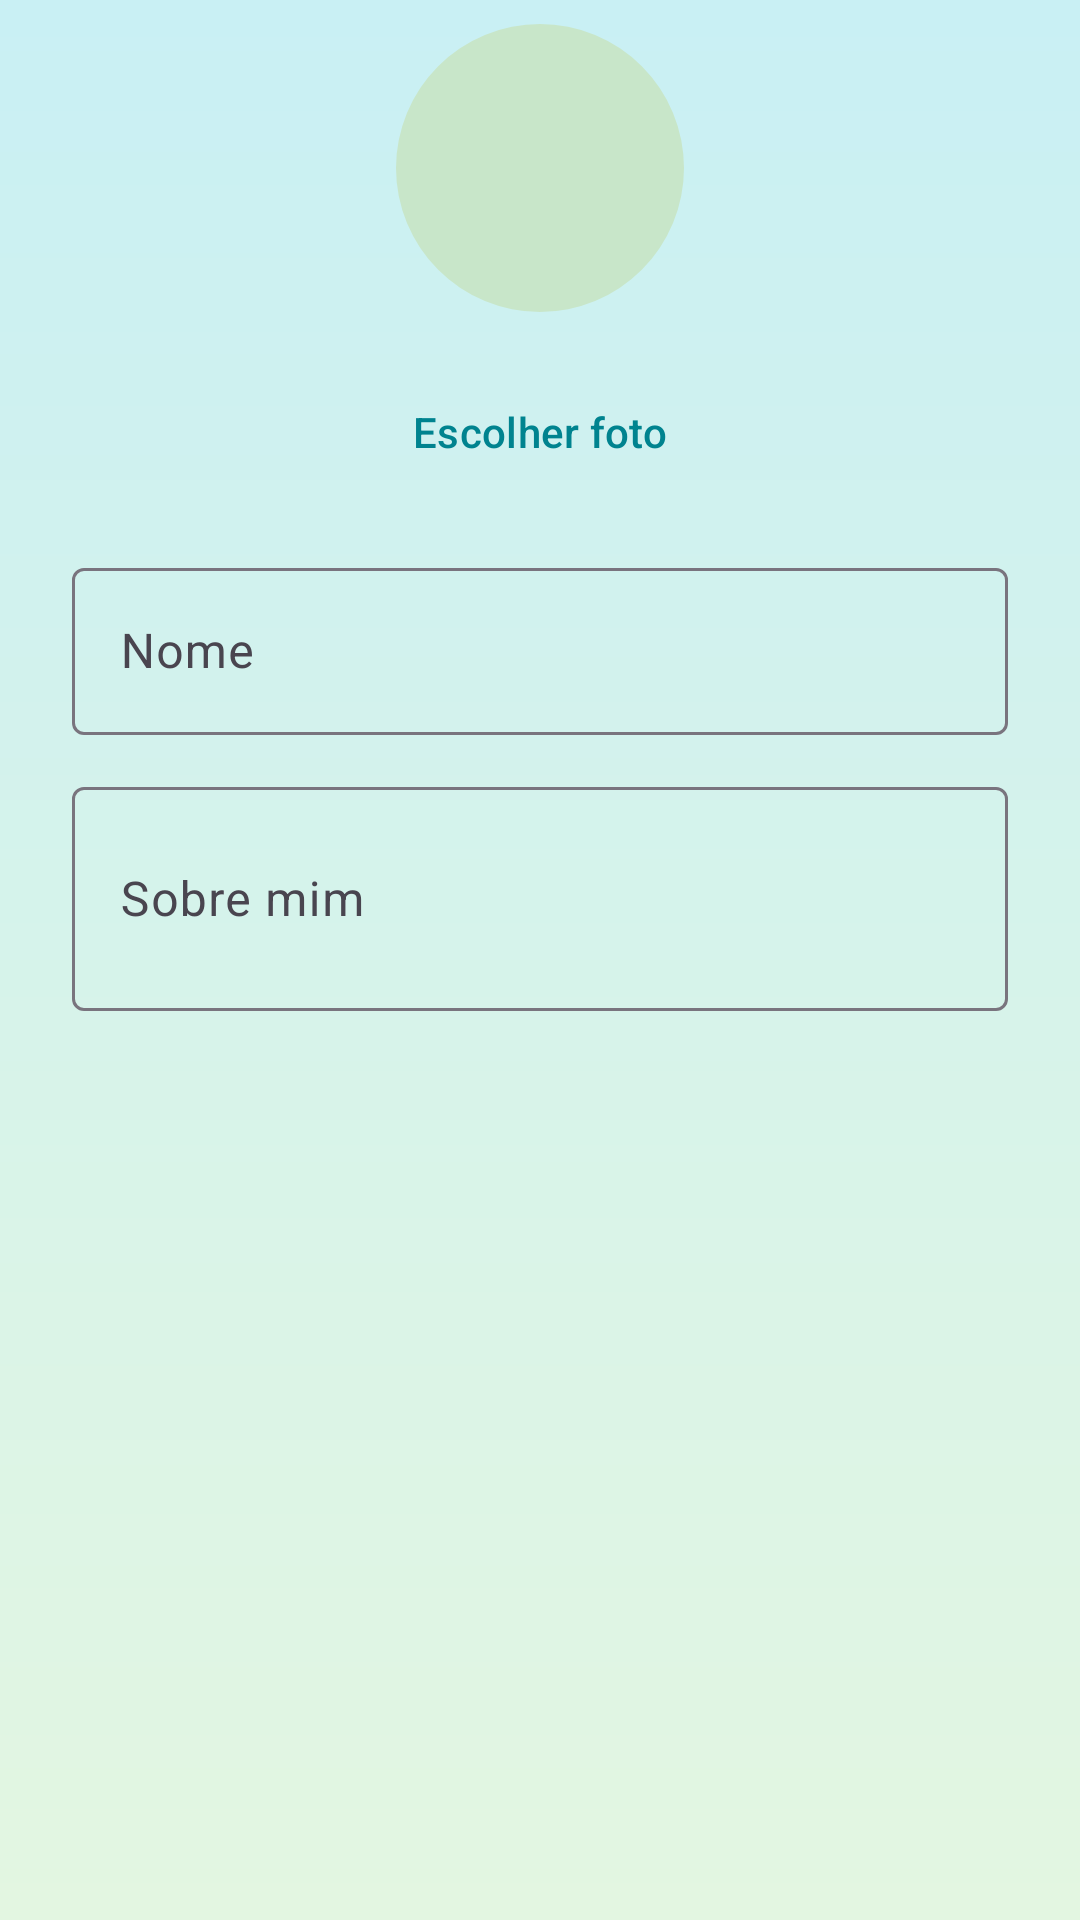

Write the Android layout XML for this screen, with the resource values it uses.
<!-- AndroidManifest.xml: application theme Theme.CorrenteDoBem -->
<!-- res/layout/dialog_editar_perfil.xml -->
<?xml version="1.0" encoding="utf-8"?>
<LinearLayout xmlns:android="http://schemas.android.com/apk/res/android"
    xmlns:app="http://schemas.android.com/apk/res-auto"
    android:layout_width="match_parent"
    android:layout_height="wrap_content"
    android:orientation="vertical"
    android:paddingStart="24dp"
    android:paddingTop="8dp"
    android:paddingEnd="24dp">

    <com.google.android.material.imageview.ShapeableImageView
        android:id="@+id/imgAvatarEdicao"
        android:layout_width="96dp"
        android:layout_height="96dp"
        android:layout_gravity="center_horizontal"
        android:background="@color/verde_claro"
        android:contentDescription="@string/desc_avatar"
        android:scaleType="centerCrop"
        app:shapeAppearanceOverlay="@style/FotoRedonda" />

    <Button
        android:id="@+id/btnTrocarFoto"
        style="@style/BotaoVoltar"
        android:layout_marginTop="12dp"
        android:text="@string/btn_escolher_foto" />

    <com.google.android.material.textfield.TextInputLayout
        style="@style/Widget.Material3.TextInputLayout.OutlinedBox"
        android:layout_width="match_parent"
        android:layout_height="wrap_content"
        android:layout_marginTop="12dp"
        android:hint="@string/hint_nome">

        <com.google.android.material.textfield.TextInputEditText
            android:id="@+id/edtNomeEdicao"
            android:layout_width="match_parent"
            android:layout_height="wrap_content"
            android:inputType="textPersonName|textCapWords"
            android:maxLines="1" />
    </com.google.android.material.textfield.TextInputLayout>

    <com.google.android.material.textfield.TextInputLayout
        style="@style/Widget.Material3.TextInputLayout.OutlinedBox"
        android:layout_width="match_parent"
        android:layout_height="wrap_content"
        android:layout_marginTop="12dp"
        android:hint="@string/hint_bio">

        <com.google.android.material.textfield.TextInputEditText
            android:id="@+id/edtBioEdicao"
            android:layout_width="match_parent"
            android:layout_height="wrap_content"
            android:inputType="textMultiLine|textCapSentences"
            android:minLines="2" />
    </com.google.android.material.textfield.TextInputLayout>
</LinearLayout>
<!-- resources referenced by this layout -->
<resources>
  <color name="verde_claro">#C8E6C9</color>
  <string name="btn_escolher_foto">Escolher foto</string>
  <string name="desc_avatar">Foto do perfil</string>
  <string name="hint_bio">Sobre mim</string>
  <string name="hint_nome">Nome</string>
  <style name="BotaoVoltar" parent="Widget.Material3.Button.OutlinedButton">
          <item name="android:layout_width">match_parent</item>
          <item name="android:layout_height">56dp</item>
          <item name="android:layout_marginTop">8dp</item>
          <item name="android:textColor">@color/icone_ciano</item>
          <item name="strokeColor">@color/icone_ciano</item>
          <item name="cornerRadius">16dp</item>
      </style>
  <style name="FotoRedonda">
          <item name="cornerFamily">rounded</item>
          <item name="cornerSize">50%</item>
      </style>
  <style name="Theme.CorrenteDoBem" parent="Theme.Material3.DayNight.NoActionBar">
          <item name="colorPrimary">@color/verde_primario</item>
          <item name="colorOnPrimary">@color/branco</item>
          <item name="colorPrimaryContainer">@color/verde_claro</item>
          <item name="colorSecondary">@color/ciano_primario</item>
          <item name="colorOnSecondary">@color/branco</item>
          <item name="colorSurface">@color/superficie</item>
          <item name="colorOnSurface">@color/texto_principal</item>
          <item name="android:colorBackground">@color/fundo</item>
          <item name="android:windowBackground">@drawable/bg_app</item>
          <item name="android:statusBarColor">@color/verde_escuro</item>
      </style>
  <color name="icone_ciano">#00838F</color>
  <color name="verde_primario">#2E7D32</color>
  <color name="branco">#FFFFFF</color>
  <color name="ciano_primario">#00ACC1</color>
  <color name="superficie">#FFFFFF</color>
  <color name="texto_principal">#1B2E1C</color>
  <color name="fundo">#F1F8E9</color>
  <!-- drawable bg_app (drawable) -->
  <?xml version="1.0" encoding="utf-8"?>
  <shape xmlns:android="http://schemas.android.com/apk/res/android"
      android:shape="rectangle">
      <gradient
          android:angle="270"
          android:endColor="@color/fundo_base"
          android:startColor="@color/fundo_topo" />
  </shape>
  <color name="verde_escuro">#1B5E20</color>
  <color name="fundo_base">#E3F6E1</color>
  <color name="fundo_topo">#C9F0F4</color>
</resources>
